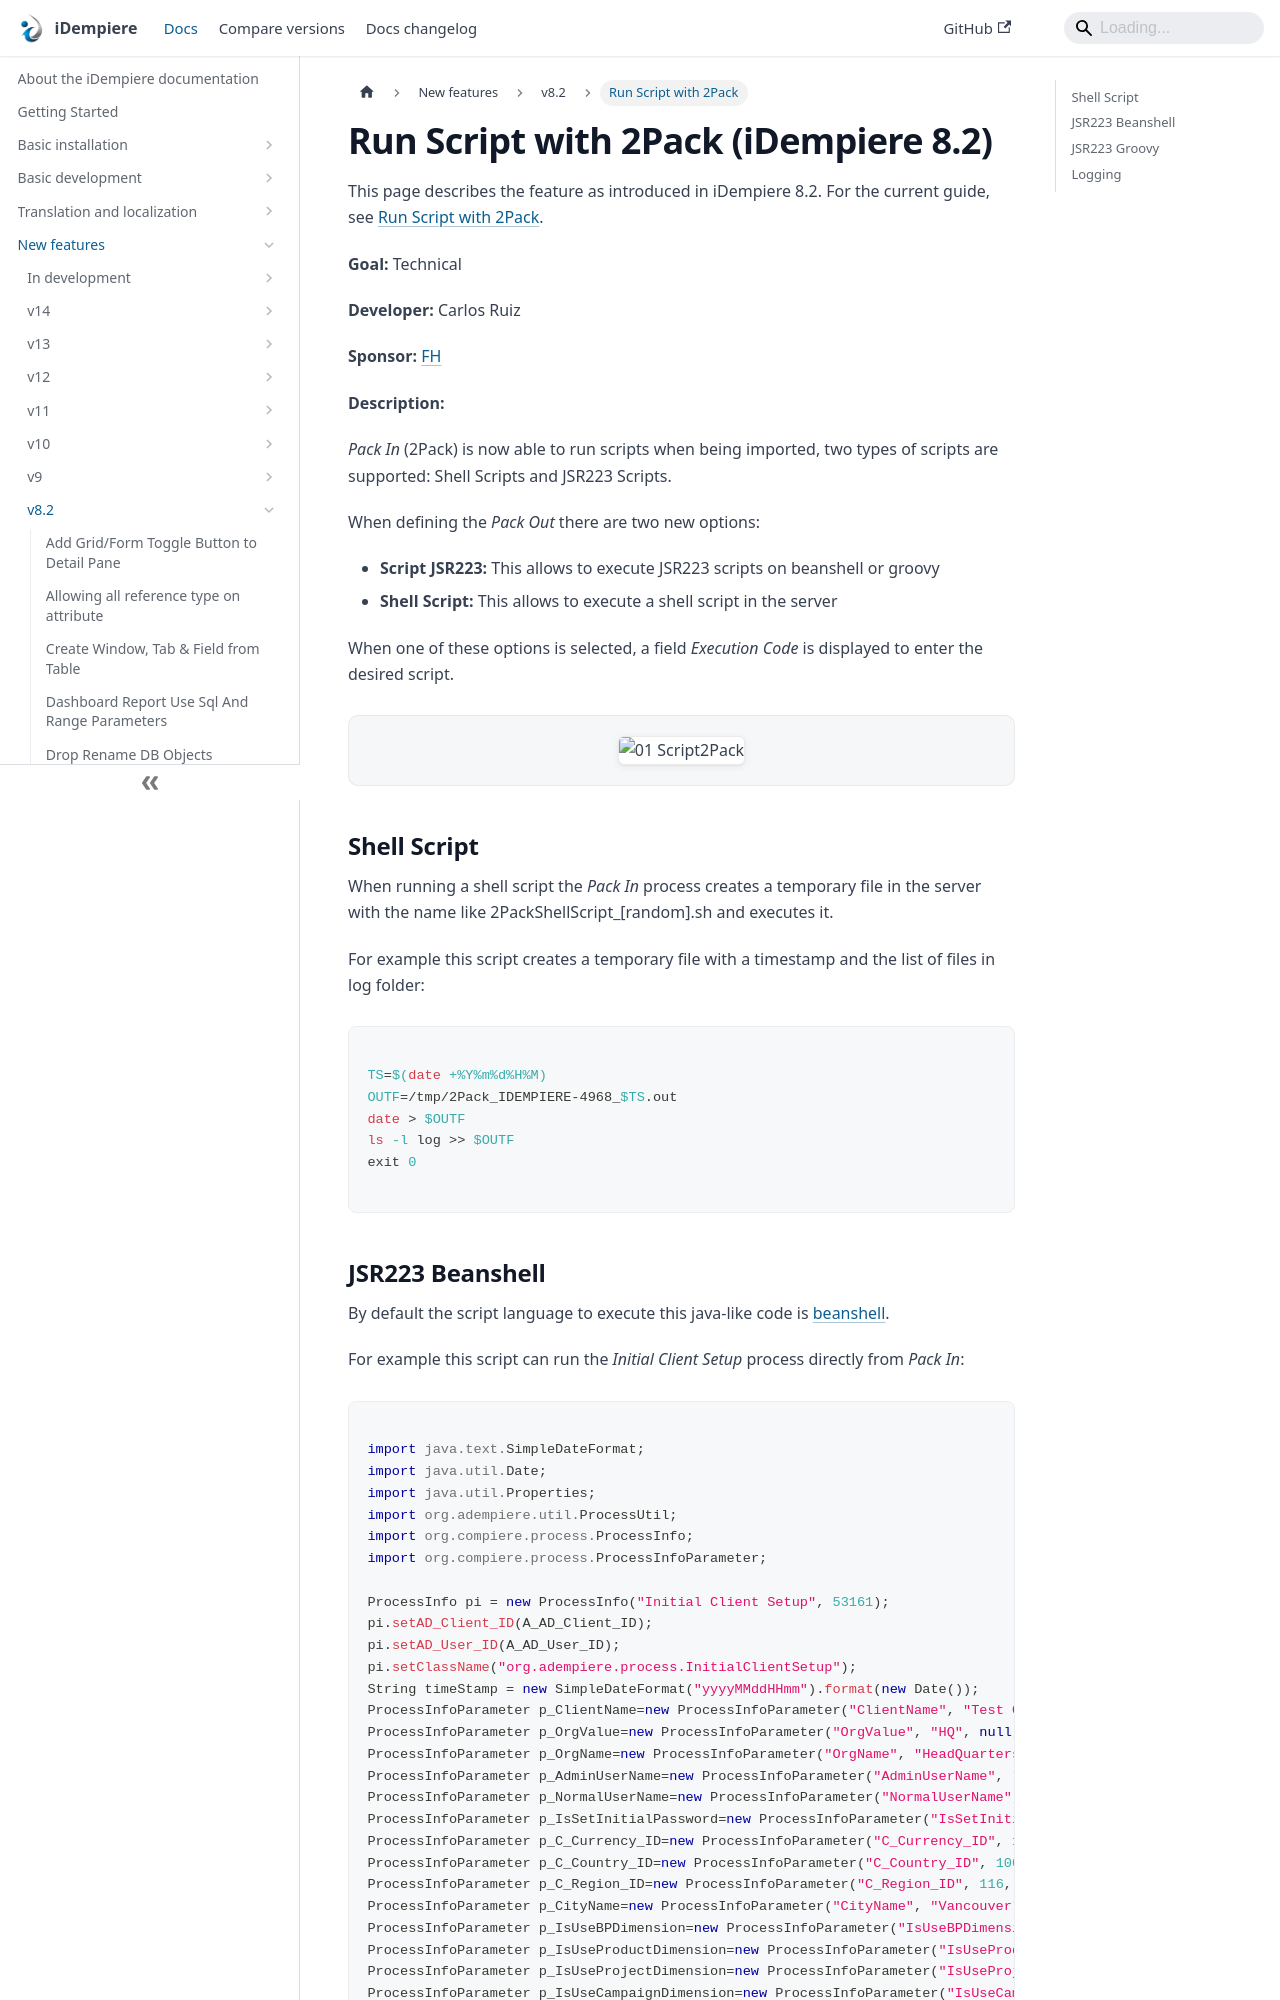

repository: idempiere/idempiere.github.io · page: docs/new-features/v8.2/run-script-with-2pack.html · generator: docusaurus

---
sidebar_position: 26
sidebar_label: "Run Script with 2Pack"
description: "Pack In (2Pack) is now able to run scripts when being imported, two types of scripts are supported: Shell Scripts and JSR223 Scripts."
tags: [technical]
---
# Run Script with 2Pack (iDempiere 8.2)

This page describes the feature as introduced in iDempiere 8.2. For the current guide, see [Run Script with 2Pack](/docs/basic-development/2pack/run-script-with-2pack).

**Goal:** Technical

**Developer:** Carlos Ruiz

**Sponsor:** [FH](https://www.fh.com.br/)

**Description:**

*Pack In* (2Pack) is now able to run scripts when being imported, two types of scripts are supported: Shell Scripts and JSR223 Scripts.

When defining the *Pack Out* there are two new options:

- **Script JSR223:** This allows to execute JSR223 scripts on beanshell or groovy
- **Shell Script:** This allows to execute a shell script in the server

When one of these options is selected, a field *Execution Code* is displayed to enter the desired script.

![01 Script2Pack](pathname:///img/new-features/v8.2/01_Script2Pack.png)

## Shell Script
When running a shell script the *Pack In* process creates a temporary file in the server with the name like 2PackShellScript_[random].sh and executes it.

For example this script creates a temporary file with a timestamp and the list of files in log folder:

```bash

TS=$(date +%Y%m%d%H%M)
OUTF=/tmp/2Pack_IDEMPIERE-4968_$TS.out
date > $OUTF
ls -l log >> $OUTF
exit 0

```
